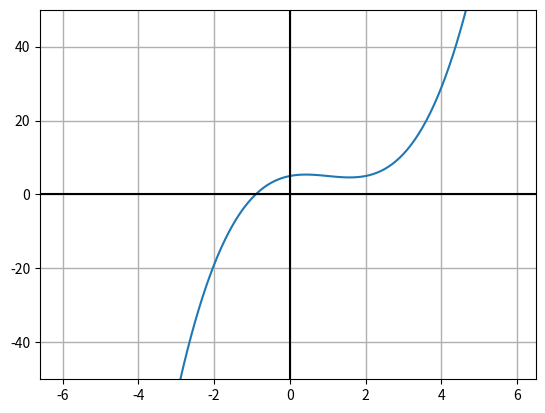

Python code for this plot:
import numpy
import matplotlib.pyplot

def graph(formula, x_range):
    x = numpy.array(x_range)
    y = formula(x)
    matplotlib.pyplot.plot(x, y)
    matplotlib.pyplot.ylim((-50,50))
    matplotlib.pyplot.grid(linewidth=1)
    matplotlib.pyplot.axvline(color='black')
    matplotlib.pyplot.axhline(color='black')
    matplotlib.pyplot.show()

def my_formula(x):
    return (x**3) - (3*(x**2)) + (2*x) + 5

if __name__ == '__main__':
    graph(my_formula, numpy.arange(-6.0, 6.0, .1))
